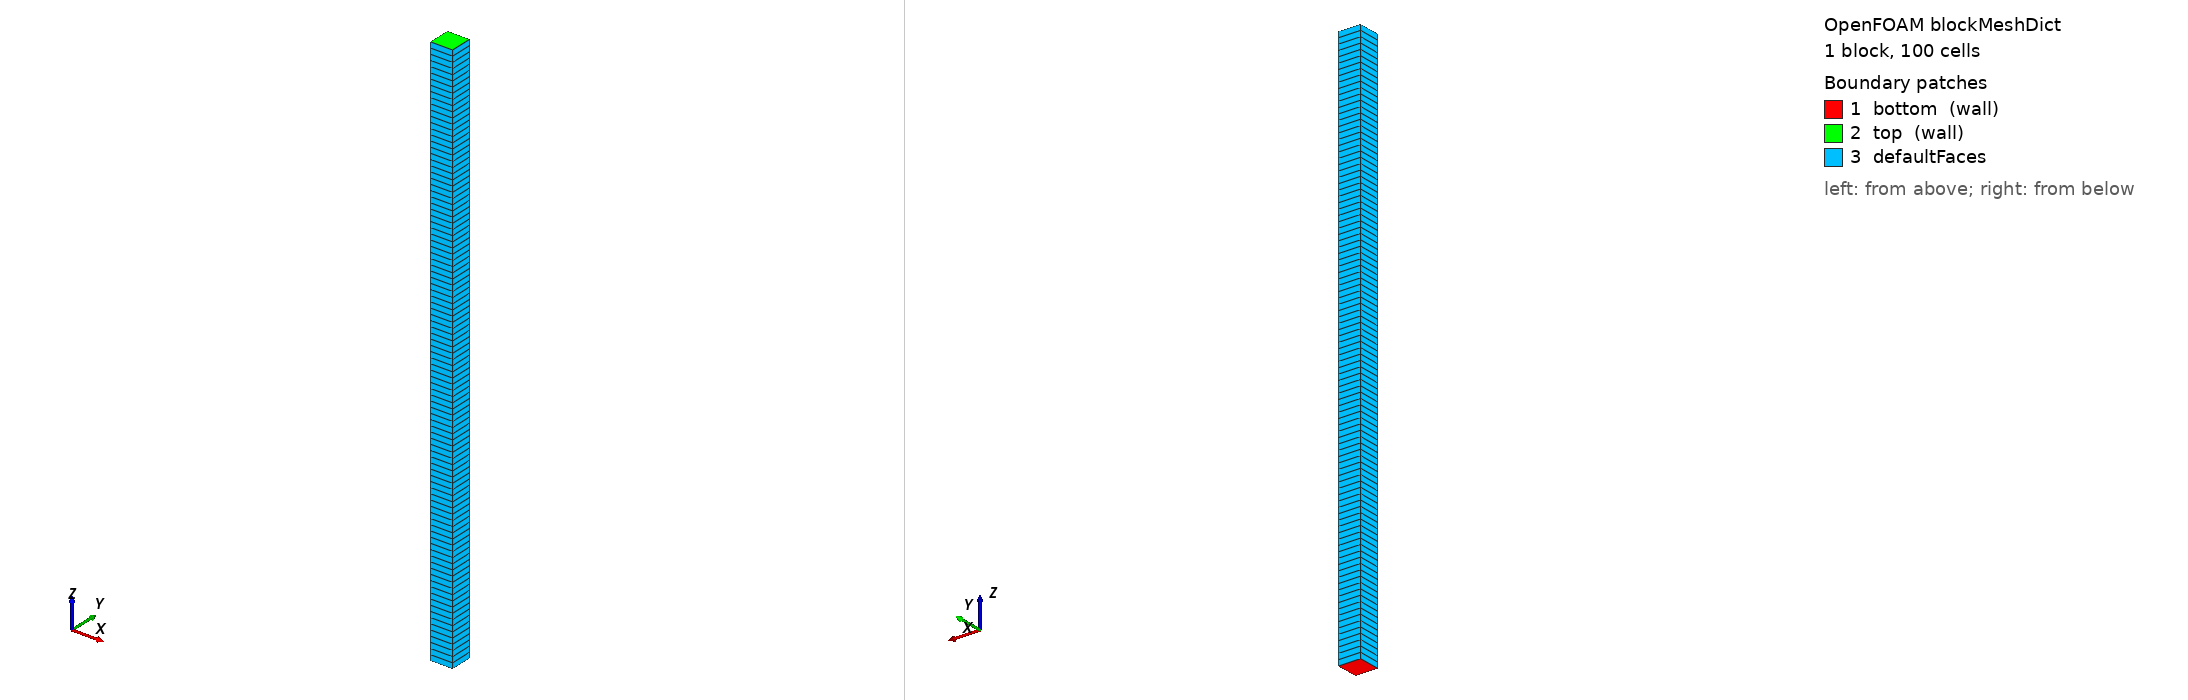

OpenFOAM case: the mesh blockMesh builds from blockMeshDict, 1 block(s), 100 cells. Boundary patches (legend numbers): 1 bottom (wall), 2 top (wall), 3 defaultFaces. Left view from above one corner, right view from below the opposite corner. Boundary conditions: 0 field file(s) under 0/; 0 of 3 drawn patches have an entry in a shipped field file.

=== system/blockMeshDict ===
/*--------------------------------*- C++ -*----------------------------------*\
  =========                 |
  \\      /  F ield         | OpenFOAM: The Open Source CFD Toolbox
   \\    /   O peration     | Website:  https://openfoam.org
    \\  /    A nd           | Version:  dev
     \\/     M anipulation  |
\*---------------------------------------------------------------------------*/
FoamFile
{
    format      ascii;
    class       dictionary;
    location    "system";
    object      blockMeshDict;
}
// * * * * * * * * * * * * * * * * * * * * * * * * * * * * * * * * * * * * * //

units [cm];

vertices
(
    (-1 -1  0)
    ( 1 -1  0)
    ( 1  1  0)
    (-1  1  0)
    (-1 -1 50)
    ( 1 -1 50)
    ( 1  1 50)
    (-1  1 50)
);

blocks
(
    hex (0 1 2 3 4 5 6 7) (1 1 100) simpleGrading (1 1 1)
);

defaultPatch
{
    type empty;
}

boundary
(
    bottom
    {
        type wall;
        faces
        (
            (0 1 2 3)
        );
    }

    top
    {
        type wall;
        faces
        (
            (4 5 6 7)
        );
    }
);


// ************************************************************************* //
